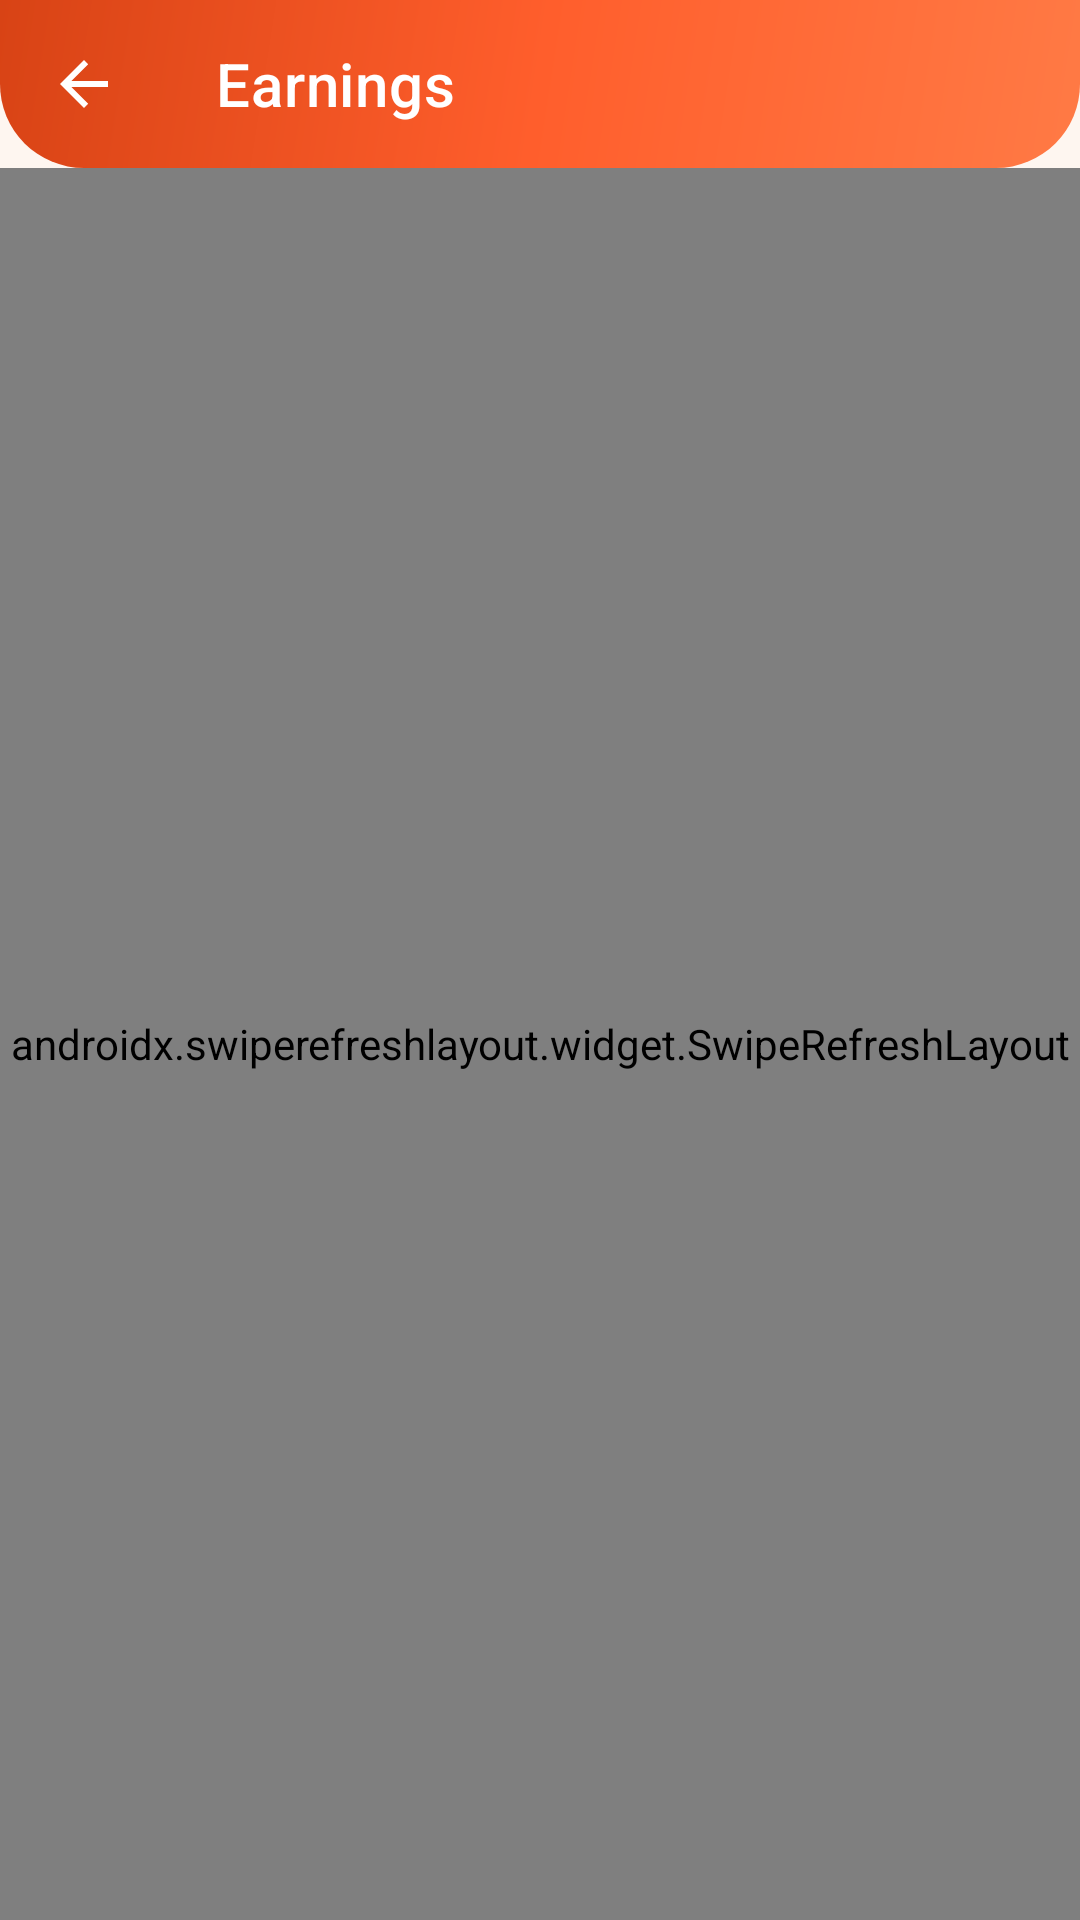

Here is an Android app screen rendered from its layout file. Give the layout XML and the strings, colors and styles it references.
<!-- AndroidManifest.xml: application theme Theme.Verson1 -->
<!-- res/layout/activity_worker_earnings.xml -->
<?xml version="1.0" encoding="utf-8"?>
<androidx.constraintlayout.widget.ConstraintLayout xmlns:android="http://schemas.android.com/apk/res/android"
    xmlns:app="http://schemas.android.com/apk/res-auto"
    xmlns:tools="http://schemas.android.com/tools"
    android:layout_width="match_parent"
    android:layout_height="match_parent"
    android:background="@drawable/bg_screen_gradient">

    <com.google.android.material.appbar.MaterialToolbar
        android:id="@+id/toolbar"
        android:layout_width="match_parent"
        android:layout_height="?attr/actionBarSize"
        android:background="@drawable/bg_hero_gradient"
        app:layout_constraintTop_toTopOf="parent"
        app:navigationIcon="?attr/homeAsUpIndicator"
        app:navigationIconTint="@android:color/white"
        app:title="Earnings"
        app:titleTextColor="@android:color/white" />

    <androidx.swiperefreshlayout.widget.SwipeRefreshLayout
        android:id="@+id/swipe_refresh"
        android:layout_width="match_parent"
        android:layout_height="0dp"
        app:layout_constraintBottom_toBottomOf="parent"
        app:layout_constraintTop_toBottomOf="@id/toolbar">

        <androidx.core.widget.NestedScrollView
            android:layout_width="match_parent"
            android:layout_height="match_parent"
            android:clipToPadding="false"
            android:fillViewport="true"
            android:paddingHorizontal="20dp"
            android:paddingBottom="24dp">

            <LinearLayout
                android:layout_width="match_parent"
                android:layout_height="wrap_content"
                android:orientation="vertical">

                <androidx.cardview.widget.CardView
                    android:layout_width="match_parent"
                    android:layout_height="wrap_content"
                    android:layout_marginTop="16dp"
                    app:cardBackgroundColor="@android:color/transparent"
                    app:cardCornerRadius="24dp"
                    app:cardElevation="0dp">

                    <LinearLayout
                        android:layout_width="match_parent"
                        android:layout_height="wrap_content"
                        android:background="@drawable/bg_earnings_card"
                        android:orientation="vertical"
                        android:padding="22dp">

                        <TextView
                            android:layout_width="wrap_content"
                            android:layout_height="wrap_content"
                            android:alpha="0.85"
                            android:text="Lifetime earnings"
                            android:textColor="@android:color/white"
                            android:textSize="@dimen/text_caption" />

                        <TextView
                            android:id="@+id/lifetime_earnings"
                            android:layout_width="wrap_content"
                            android:layout_height="wrap_content"
                            android:layout_marginTop="8dp"
                            android:text="&#8377;0"
                            android:textColor="@android:color/white"
                            android:textSize="36sp"
                            android:textStyle="bold" />

                        <LinearLayout
                            android:layout_width="match_parent"
                            android:layout_height="wrap_content"
                            android:layout_marginTop="18dp"
                            android:orientation="horizontal">

                            <LinearLayout
                                android:layout_width="0dp"
                                android:layout_height="wrap_content"
                                android:layout_weight="1"
                                android:orientation="vertical">

                                <TextView
                                    android:layout_width="wrap_content"
                                    android:layout_height="wrap_content"
                                    android:alpha="0.8"
                                    android:text="Today"
                                    android:textColor="@android:color/white"
                                    android:textSize="@dimen/text_caption" />

                                <TextView
                                    android:id="@+id/today_earnings"
                                    android:layout_width="wrap_content"
                                    android:layout_height="wrap_content"
                                    android:layout_marginTop="4dp"
                                    android:text="&#8377;0"
                                    android:textColor="@android:color/white"
                                    android:textSize="@dimen/text_subtitle"
                                    android:textStyle="bold" />
                            </LinearLayout>

                            <LinearLayout
                                android:layout_width="0dp"
                                android:layout_height="wrap_content"
                                android:layout_weight="1"
                                android:orientation="vertical">

                                <TextView
                                    android:layout_width="wrap_content"
                                    android:layout_height="wrap_content"
                                    android:alpha="0.8"
                                    android:text="This month"
                                    android:textColor="@android:color/white"
                                    android:textSize="@dimen/text_caption" />

                                <TextView
                                    android:id="@+id/monthly_earnings"
                                    android:layout_width="wrap_content"
                                    android:layout_height="wrap_content"
                                    android:layout_marginTop="4dp"
                                    android:text="&#8377;0"
                                    android:textColor="@android:color/white"
                                    android:textSize="@dimen/text_subtitle"
                                    android:textStyle="bold" />
                            </LinearLayout>

                            <LinearLayout
                                android:layout_width="0dp"
                                android:layout_height="wrap_content"
                                android:layout_weight="1"
                                android:orientation="vertical">

                                <TextView
                                    android:layout_width="wrap_content"
                                    android:layout_height="wrap_content"
                                    android:alpha="0.8"
                                    android:text="Shifts done"
                                    android:textColor="@android:color/white"
                                    android:textSize="@dimen/text_caption" />

                                <TextView
                                    android:id="@+id/completed_shifts"
                                    android:layout_width="wrap_content"
                                    android:layout_height="wrap_content"
                                    android:layout_marginTop="4dp"
                                    android:text="0"
                                    android:textColor="@android:color/white"
                                    android:textSize="@dimen/text_subtitle"
                                    android:textStyle="bold" />
                            </LinearLayout>
                        </LinearLayout>
                    </LinearLayout>
                </androidx.cardview.widget.CardView>

                <TextView
                    android:layout_width="match_parent"
                    android:layout_height="wrap_content"
                    android:layout_marginTop="22dp"
                    android:layout_marginBottom="8dp"
                    android:text="Payout history"
                    android:textColor="@color/text_primary"
                    android:textSize="@dimen/text_title"
                    android:textStyle="bold" />

                <TextView
                    android:id="@+id/empty_text"
                    android:layout_width="match_parent"
                    android:layout_height="wrap_content"
                    android:layout_marginTop="12dp"
                    android:background="@drawable/bg_surface_panel_soft"
                    android:gravity="center"
                    android:padding="28dp"
                    android:text="No completed shifts yet.\nFinish a shift to see your earnings here."
                    android:textColor="@color/text_secondary"
                    android:textSize="@dimen/text_body"
                    android:visibility="gone" />

                <androidx.recyclerview.widget.RecyclerView
                    android:id="@+id/history_list"
                    android:layout_width="match_parent"
                    android:layout_height="wrap_content"
                    android:nestedScrollingEnabled="false"
                    tools:itemCount="3"
                    tools:listitem="@layout/item_earning_row" />
            </LinearLayout>
        </androidx.core.widget.NestedScrollView>
    </androidx.swiperefreshlayout.widget.SwipeRefreshLayout>

    <ProgressBar
        android:id="@+id/progress"
        android:layout_width="44dp"
        android:layout_height="44dp"
        android:indeterminateTint="@color/brand_primary"
        android:visibility="gone"
        app:layout_constraintBottom_toBottomOf="parent"
        app:layout_constraintEnd_toEndOf="parent"
        app:layout_constraintStart_toStartOf="parent"
        app:layout_constraintTop_toTopOf="parent" />
</androidx.constraintlayout.widget.ConstraintLayout>
<!-- res/layout/item_earning_row.xml (included above) -->
<?xml version="1.0" encoding="utf-8"?>
<androidx.cardview.widget.CardView xmlns:android="http://schemas.android.com/apk/res/android"
    xmlns:app="http://schemas.android.com/apk/res-auto"
    xmlns:tools="http://schemas.android.com/tools"
    android:layout_width="match_parent"
    android:layout_height="wrap_content"
    android:layout_marginTop="10dp"
    app:cardBackgroundColor="@android:color/transparent"
    app:cardCornerRadius="18dp"
    app:cardElevation="0dp">

    <LinearLayout
        android:layout_width="match_parent"
        android:layout_height="wrap_content"
        android:background="@drawable/bg_surface_panel"
        android:gravity="center_vertical"
        android:orientation="horizontal"
        android:padding="16dp">

        <FrameLayout
            android:layout_width="42dp"
            android:layout_height="42dp"
            android:background="@drawable/bg_icon_container_emerald">

            <ImageView
                android:layout_width="20dp"
                android:layout_height="20dp"
                android:layout_gravity="center"
                android:src="@drawable/ic_money_modern"
                app:tint="@color/status_success" />
        </FrameLayout>

        <LinearLayout
            android:layout_width="0dp"
            android:layout_height="wrap_content"
            android:layout_marginStart="14dp"
            android:layout_weight="1"
            android:orientation="vertical">

            <TextView
                android:id="@+id/row_title"
                android:layout_width="wrap_content"
                android:layout_height="wrap_content"
                android:textColor="@color/text_primary"
                android:textSize="@dimen/text_body"
                android:textStyle="bold"
                tools:text="Office painting" />

            <TextView
                android:id="@+id/row_meta"
                android:layout_width="wrap_content"
                android:layout_height="wrap_content"
                android:layout_marginTop="2dp"
                android:textColor="@color/text_secondary"
                android:textSize="@dimen/text_caption"
                tools:text="ABC Co • Apr 22" />
        </LinearLayout>

        <TextView
            android:id="@+id/row_amount"
            android:layout_width="wrap_content"
            android:layout_height="wrap_content"
            android:textColor="@color/status_money"
            android:textSize="@dimen/text_subtitle"
            android:textStyle="bold"
            tools:text="+₹1,200" />
    </LinearLayout>
</androidx.cardview.widget.CardView>
<!-- resources referenced by this layout -->
<resources>
  <color name="brand_primary">#FF5E2C</color>
  <color name="status_money">#059669</color>
  <color name="status_success">#10B981</color>
  <color name="text_primary">#0F172A</color>
  <color name="text_secondary">#475569</color>
  <dimen name="text_body">14sp</dimen>
  <dimen name="text_caption">12sp</dimen>
  <dimen name="text_subtitle">16sp</dimen>
  <dimen name="text_title">20sp</dimen>
  <!-- drawable bg_earnings_card (drawable) -->
  <?xml version="1.0" encoding="utf-8"?>
  <shape xmlns:android="http://schemas.android.com/apk/res/android"
      android:shape="rectangle">
      <gradient
          android:type="linear"
          android:angle="135"
          android:startColor="#10B981"
          android:endColor="#059669" />
      <corners android:radius="18dp" />
  </shape>
  <!-- drawable bg_screen_gradient (drawable) -->
  <?xml version="1.0" encoding="utf-8"?>
  <shape xmlns:android="http://schemas.android.com/apk/res/android"
      android:shape="rectangle">
      <gradient
          android:angle="270"
          android:startColor="@color/bg_shell_top"
          android:endColor="@color/bg_shell_bottom" />
  </shape>
  <!-- drawable bg_surface_panel (drawable) -->
  <?xml version="1.0" encoding="utf-8"?>
  <shape xmlns:android="http://schemas.android.com/apk/res/android"
      android:shape="rectangle">
      <solid android:color="@color/bg_surface_elevated" />
      <corners android:radius="28dp" />
      <stroke
          android:width="1dp"
          android:color="@color/card_border_light" />
  </shape>
  <!-- drawable bg_surface_panel_soft (drawable) -->
  <?xml version="1.0" encoding="utf-8"?>
  <shape xmlns:android="http://schemas.android.com/apk/res/android"
      android:shape="rectangle">
      <solid android:color="@color/bg_card" />
      <corners android:radius="22dp" />
      <stroke
          android:width="1dp"
          android:color="@color/card_border_light" />
  </shape>
  <style name="Theme.Verson1" parent="Base.Theme.Verson1" />
  <color name="bg_gradient_start">#FF7A45</color>
  <color name="bg_gradient_mid">#FF5E2C</color>
  <color name="bg_gradient_end">#D84315</color>
  <color name="bg_shell_top">#FFF6EF</color>
  <color name="bg_shell_bottom">#EEF4FF</color>
  <color name="bg_surface_elevated">#FCFDFE</color>
  <color name="card_border_light">#EEF2F7</color>
  <color name="bg_card">#FFFFFF</color>
  <color name="brand_primary_dark">#D84315</color>
  <color name="white">#FFFFFF</color>
  <color name="brand_secondary">#4F46E5</color>
  <color name="brand_secondary_dark">#3730A3</color>
  <color name="bg_main">#F5F7FB</color>
  <color name="status_error">#EF4444</color>
  <style name="ThemeOverlay.ShiftSync.Dialog" parent="ThemeOverlay.MaterialComponents.MaterialAlertDialog">
          <item name="colorPrimary">@color/brand_primary</item>
          <item name="materialAlertDialogTitleTextStyle">@style/TextAppearance.ShiftSync.DialogTitle</item>
      </style>
  <style name="ThemeOverlay.ShiftSync.BottomSheet" parent="ThemeOverlay.MaterialComponents.BottomSheetDialog">
          <item name="bottomSheetStyle">@style/Widget.ShiftSync.BottomSheet</item>
      </style>
  <style name="TextAppearance.ShiftSync.DialogTitle" parent="TextAppearance.MaterialComponents.Headline6">
          <item name="android:textColor">@color/text_primary</item>
          <item name="android:textStyle">bold</item>
      </style>
  <style name="Widget.ShiftSync.BottomSheet" parent="Widget.MaterialComponents.BottomSheet.Modal">
          <item name="shapeAppearanceOverlay">@style/ShapeAppearance.ShiftSync.BottomSheet</item>
          <item name="backgroundTint">@color/bg_card</item>
      </style>
  <style name="ShapeAppearance.ShiftSync.BottomSheet" parent="">
          <item name="cornerFamily">rounded</item>
          <item name="cornerSizeTopLeft">24dp</item>
          <item name="cornerSizeTopRight">24dp</item>
      </style>
</resources>
